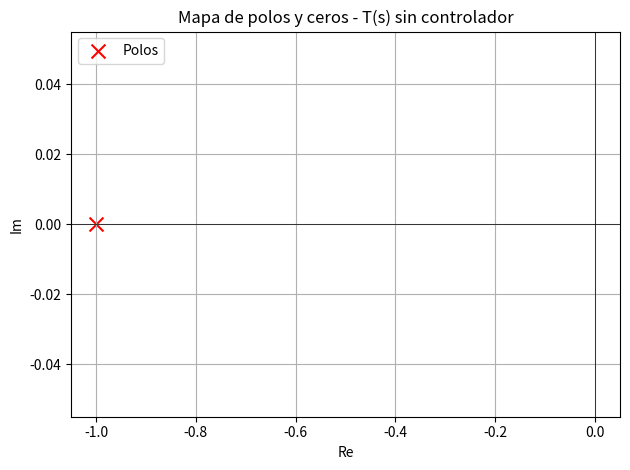
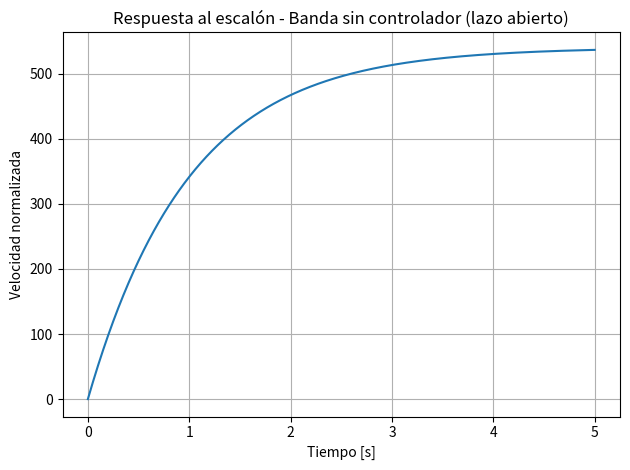

The matplotlib source for these figures, in order:
"""Función de transferencia en lazo abierto para la banda transportadora
(motor + encoder, SIN controlador PID/PI).

    T(s) = Km / (tau_m*s + 1)

Donde:
    Km    : ganancia del motor
    tau_m : constante de tiempo del motor

en esta etapa no se incluye el controlador
PID/PI: un controlador cierra el lazo y corrige el error de velocidad,
por lo que "esconde" la dinámica real del motor y hace que el sistema
responda de forma casi perfecta. Sin controlador, la banda responde con
su dinámica natural (primer orden): alcanza la velocidad de forma más
lenta y con el error de estado estacionario propio de un sistema en lazo
abierto, sin corrección.

Este script arma la función de transferencia con scipy.signal, calcula
sus polos y ceros, y grafica la respuesta al escalón.

Nota: se usa scipy.signal (y no la librería "python-control") a propósito,
para evitar que "import control" dentro de este paquete, también llamado
control/, termine resolviendo al propio paquete local en vez de a la
librería de terceros.
"""

import matplotlib.pyplot as plt
import numpy as np
from scipy import signal

# --- Parámetros del sistema (valores iniciales de referencia) ---
Km = 18    
tau_m = 0.1


def build_transfer_function(Km=Km, tau_m=tau_m):
    num = [(Km)*3]
    den = [tau_m, 0.1]
    return signal.TransferFunction(num, den)


def analyze_poles_zeros(sys):
    """Devuelve (polos, ceros) del sistema y los imprime en consola."""
    poles = np.roots(sys.den)
    zeros = np.roots(sys.num)
    print("Polos:", poles)
    print("Ceros:", zeros)
    return poles, zeros


def plot_pole_zero_map(sys):
    """Grafica el mapa de polos y ceros en el plano s."""
    poles, zeros = analyze_poles_zeros(sys)

    plt.figure()
    plt.scatter(poles.real, poles.imag, marker="x", s=100, color="red", label="Polos")
    if len(zeros):
        plt.scatter(
            zeros.real, zeros.imag,
            marker="o", s=100, facecolors="none", edgecolors="blue", label="Ceros",
        )
    plt.axhline(0, color="black", linewidth=0.5)
    plt.axvline(0, color="black", linewidth=0.5)
    plt.title("Mapa de polos y ceros - T(s) sin controlador")
    plt.xlabel("Re")
    plt.ylabel("Im")
    plt.legend()
    plt.grid(True)
    plt.tight_layout()
    plt.show()


def plot_step_response(sys, t_final=5.0):
    """Grafica la respuesta al escalón unitario del sistema."""
    t = np.linspace(0, t_final, 1000)
    t_out, y_out = signal.step(sys, T=t)

    plt.figure()
    plt.plot(t_out, y_out)
    plt.title("Respuesta al escalón - Banda sin controlador (lazo abierto)")
    plt.xlabel("Tiempo [s]")
    plt.ylabel("Velocidad normalizada")
    plt.grid(True)
    plt.tight_layout()
    plt.show()


def main():
    sys = build_transfer_function()
    print("Función de transferencia T(s) (sin controlador PID/PI):")
    print(sys)

    analyze_poles_zeros(sys)
    plot_pole_zero_map(sys)
    plot_step_response(sys)


if __name__ == "__main__":
    main()
